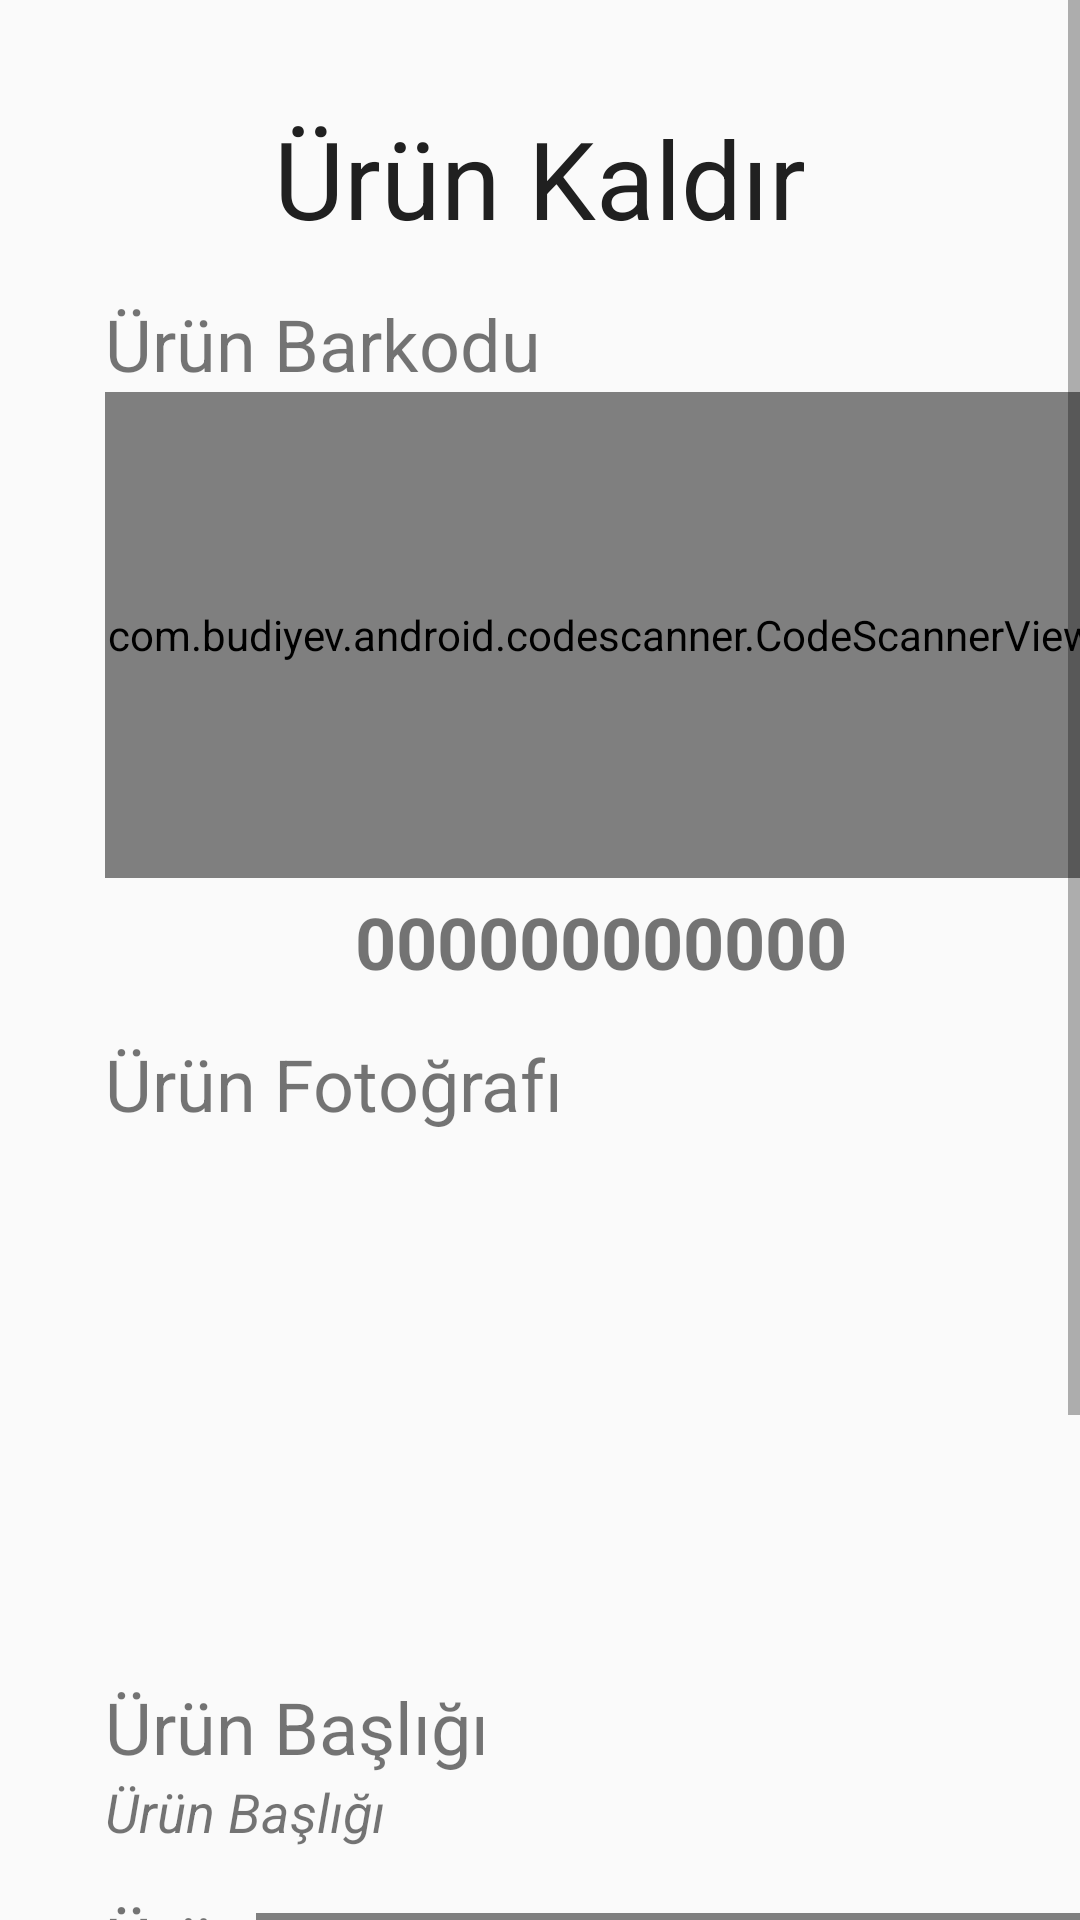

Layout XML and referenced resources for this Android screen:
<!-- AndroidManifest.xml: application theme Theme.InventoryManagementProject -->
<!-- res/layout/fragment_remove_item.xml -->
<?xml version="1.0" encoding="utf-8"?>
<ScrollView xmlns:android="http://schemas.android.com/apk/res/android"
    xmlns:app="http://schemas.android.com/apk/res-auto"
    xmlns:tools="http://schemas.android.com/tools"
    android:layout_width="match_parent"
    android:layout_height="match_parent"
    android:fillViewport="true"
    tools:context=".ui.RemoveItemFragment">

    <androidx.constraintlayout.widget.ConstraintLayout
        android:layout_width="match_parent"
        android:layout_height="wrap_content"
        android:paddingBottom="125dp">

        <TextView
            android:id="@+id/removeItemTitle"
            android:layout_width="wrap_content"
            android:layout_height="wrap_content"
            android:layout_marginTop="35dp"
            android:text="@string/remove_item"
            android:textColor="#202020"
            android:textSize="36sp"
            app:layout_constraintEnd_toEndOf="parent"
            app:layout_constraintStart_toStartOf="parent"
            app:layout_constraintTop_toTopOf="parent" />

        <com.budiyev.android.codescanner.CodeScannerView
            android:id="@+id/barcodeScannerView"
            android:layout_width="331dp"
            android:layout_height="162dp"
            app:autoFocusButtonColor="@color/white"
            app:autoFocusButtonVisible="true"
            app:flashButtonColor="@color/white"
            app:flashButtonVisible="true"
            app:layout_constraintStart_toStartOf="@+id/itemBarcodeText"
            app:layout_constraintTop_toBottomOf="@+id/itemBarcodeText"
            app:maskColor="@color/grey" />

        <TextView
            android:id="@+id/itemBarcodeText"
            android:layout_width="wrap_content"
            android:layout_height="wrap_content"
            android:layout_marginStart="35dp"
            android:layout_marginTop="15dp"
            android:text="@string/item_barcode"
            android:textSize="24sp"
            app:layout_constraintStart_toStartOf="parent"
            app:layout_constraintTop_toBottomOf="@+id/removeItemTitle" />

        <TextView
            android:id="@+id/itemBarcodeValueText"
            android:layout_width="331dp"
            android:layout_height="wrap_content"
            android:layout_marginTop="5dp"
            android:text="@string/default_barcode_value"
            android:textAlignment="center"
            android:textSize="24sp"
            android:textStyle="bold"
            app:layout_constraintStart_toStartOf="@+id/barcodeScannerView"
            app:layout_constraintTop_toBottomOf="@+id/barcodeScannerView" />

        <TextView
            android:id="@+id/itemPictureText"
            android:layout_width="wrap_content"
            android:layout_height="wrap_content"
            android:layout_marginTop="15dp"
            android:text="@string/item_photo"
            android:textSize="24sp"
            app:layout_constraintStart_toStartOf="@+id/itemBarcodeValueText"
            app:layout_constraintTop_toBottomOf="@+id/itemBarcodeValueText" />

        <ImageView
            android:id="@+id/itemPhotoImageView"
            android:layout_width="331dp"
            android:layout_height="162dp"
            android:layout_marginTop="5dp"
            android:background="@drawable/round_style"
            android:backgroundTint="@color/grey"
            app:layout_constraintStart_toStartOf="@+id/itemPictureText"
            app:layout_constraintTop_toBottomOf="@+id/itemPictureText" />

        <TextView
            android:id="@+id/itemTitleText"
            android:layout_width="wrap_content"
            android:layout_height="wrap_content"
            android:layout_marginTop="15dp"
            android:text="@string/item_title"
            android:textSize="24sp"
            app:layout_constraintStart_toStartOf="@+id/itemPhotoImageView"
            app:layout_constraintTop_toBottomOf="@+id/itemPhotoImageView" />

        <TextView
            android:id="@+id/itemTitleValueText"
            android:layout_width="wrap_content"
            android:layout_height="wrap_content"
            android:text="@string/item_title"
            android:textStyle="italic"
            android:textSize="18sp"
            app:layout_constraintStart_toStartOf="@+id/itemTitleText"
            app:layout_constraintTop_toBottomOf="@+id/itemTitleText" />

        <TextView
            android:id="@+id/itemCountText"
            android:layout_width="wrap_content"
            android:layout_height="wrap_content"
            android:layout_marginTop="15dp"
            android:text="@string/item_count"
            android:textSize="24sp"
            app:layout_constraintStart_toStartOf="@+id/itemTitleValueText"
            app:layout_constraintTop_toBottomOf="@+id/itemTitleValueText" />

        <it.sephiroth.android.library.numberpicker.NumberPicker
            android:id="@+id/itemCountNumberPicker"
            android:layout_width="wrap_content"
            android:layout_height="wrap_content"
            android:progress="1"
            app:picker_min="1"
            app:picker_orientation="horizontal"
            app:picker_stepSize="1"
            app:picker_tracker="exponential"
            app:layout_constraintBottom_toBottomOf="@+id/itemCountText"
            app:layout_constraintEnd_toEndOf="parent"
            app:layout_constraintStart_toEndOf="@+id/itemCountText"
            app:layout_constraintTop_toTopOf="@+id/itemCountText" />

        <Button
            android:id="@+id/removeItemButton"
            android:layout_width="331dp"
            android:layout_height="55dp"
            android:layout_marginTop="25dp"
            android:background="@drawable/round_style"
            android:backgroundTint="@color/grey"
            android:text="@string/remove_item"
            android:textSize="18sp"
            app:layout_constraintEnd_toEndOf="parent"
            app:layout_constraintStart_toStartOf="parent"
            app:layout_constraintTop_toBottomOf="@+id/itemCountText" />

    </androidx.constraintlayout.widget.ConstraintLayout>
</ScrollView>
<!-- resources referenced by this layout -->
<resources>
  <color name="grey">#D9D9D9</color>
  <color name="white">#FFFFFFFF</color>
  <string name="default_barcode_value">000000000000</string>
  <string name="item_barcode">Ürün Barkodu</string>
  <string name="item_count">Ürün Adedi</string>
  <string name="item_photo">Ürün Fotoğrafı</string>
  <string name="item_title">Ürün Başlığı</string>
  <string name="remove_item">Ürün Kaldır</string>
  <style name="Theme.InventoryManagementProject" parent="Theme.AppCompat.Light.NoActionBar">
          
          <item name="colorPrimary">@color/grey</item>
          <item name="colorOnPrimary">@color/white</item>
          
          <item name="colorSecondary">@color/pink</item>
          <item name="colorOnSecondary">@color/black</item>
          
          <item name="android:statusBarColor">?attr/colorPrimaryVariant</item>
          
      </style>
  <color name="pink">#FF468C</color>
  <color name="black">#222222</color>
</resources>
